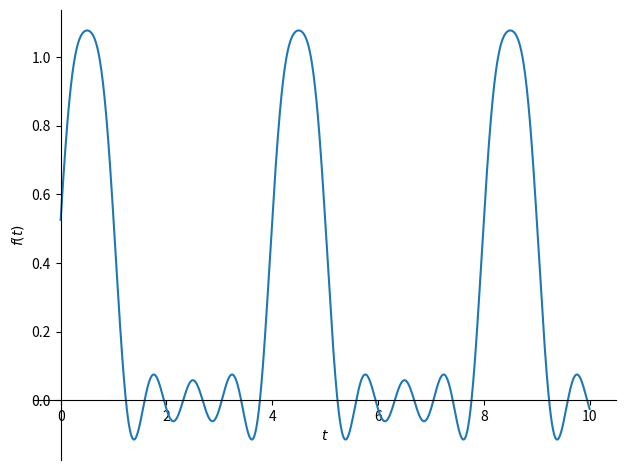
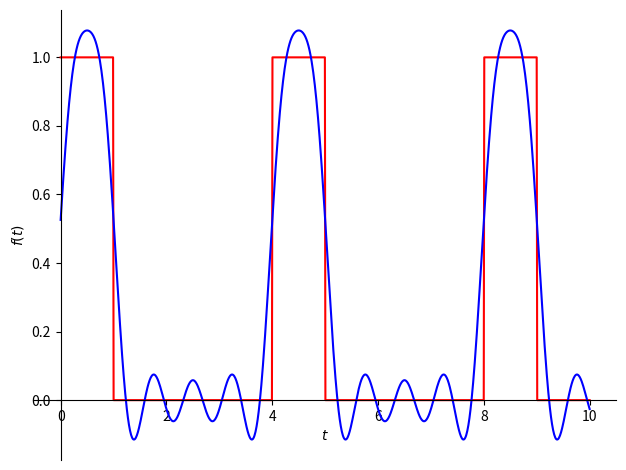
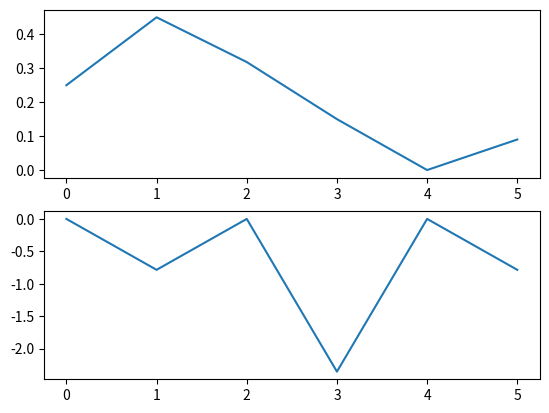

Write the Python code that produced these figures, in order.
#!/usr/bin/env python

from sympy import pi, cos, sin, sqrt, arg, exp, Abs, S
from sympy import integrate, Rational, nfloat, conjugate, Symbol
from sympy.functions.special.delta_functions import Piecewise

t = Symbol('t')


def Heaviside(arg):
    ''' Heaviside die ook op arg=0 gedefinieerd is '''
    return Piecewise((0, arg < 0), (1, arg >= 0))


# functies om de fourier-reeks coefficienten uit te rekenen
def an(f, T, n, omega0):
    return 2/T*integrate(f*cos(n*omega0*t), (t, 0, T))


def bn(f, T, n, omega0):
    return 2/T*integrate(f*sin(n*omega0*t), (t, 0, T))


def a0(f, T, omega0):
    return 1/T*integrate(f, (t, 0, T)).nsimplify()


def fourreeks(f, T, N):
    N += 1  # voor Maple
    a = (N-1)*[0]
    b = (N-1)*[0]
    omega0 = 2*pi/T
    som = a0(f, T, omega0)
    for n in range(1, N):
        a[n-1] = an(f, T, n, omega0)
        b[n-1] = bn(f, T, n, omega0)
        som += (a[n-1]*cos(n*omega0*t) + b[n-1]*sin(n*omega0*t)).nsimplify()
    return som, a, b


def spec(a, b, T):
    omega0 = 2*pi/T
    mag = [nfloat(sqrt(a[i]**2 + b[i]**2)) for i in range(len(a))]
    phi = len(a)*[0]
    for i in range(len(b)):
        if a[i] == S.Zero:
            phi[i] = 0
        else:
            phi[i] = nfloat(arg(a[i] - S.ImaginaryUnit*b[i]))
    mag.insert(0, a0(f, T, omega0))
    if mag[0] >= 0:
        phi.insert(0, 0)
    else:
        phi.insert(0, pi)
    return (mag, phi)


def periodiek(f, T, N):
    som = S(0)
    for n in range(N):
        som += (Heaviside(t-n*T) - Heaviside(t-(n+1)*T))*f.replace(t, t-n*T)
    return som


def plot_color(p):
    color = ['r', 'b', 'g', 'y', 'm']
    Nc = len(color)
    for i, pc in enumerate(p):
        pc.line_color = color[i % Nc]


if __name__ == '__main__':
    from sympy.plotting import plot
    import matplotlib.pyplot as plt

    f = Heaviside(t+1) - Heaviside(t-1)
    T = 4
    N = 5
    teind = 10
    som, a, b = fourreeks(f, T, N)
    mag, phase = spec(a, b, T)
    plot(som, (t, 0, teind))
    p = plot(periodiek(f, T, int(teind/T)+1), som, (t, 0, teind),
             adaptive=False, show=False)
    plot_color(p)
    p.show()
    phase, mag = spec(a, b, T)
    plt.figure()
    plt.subplot(2, 1, 1)
    plt.plot(range(len(phase)), phase)
    plt.subplot(2, 1, 2)
    plt.plot(range(len(mag)), mag)
    plt.show()
